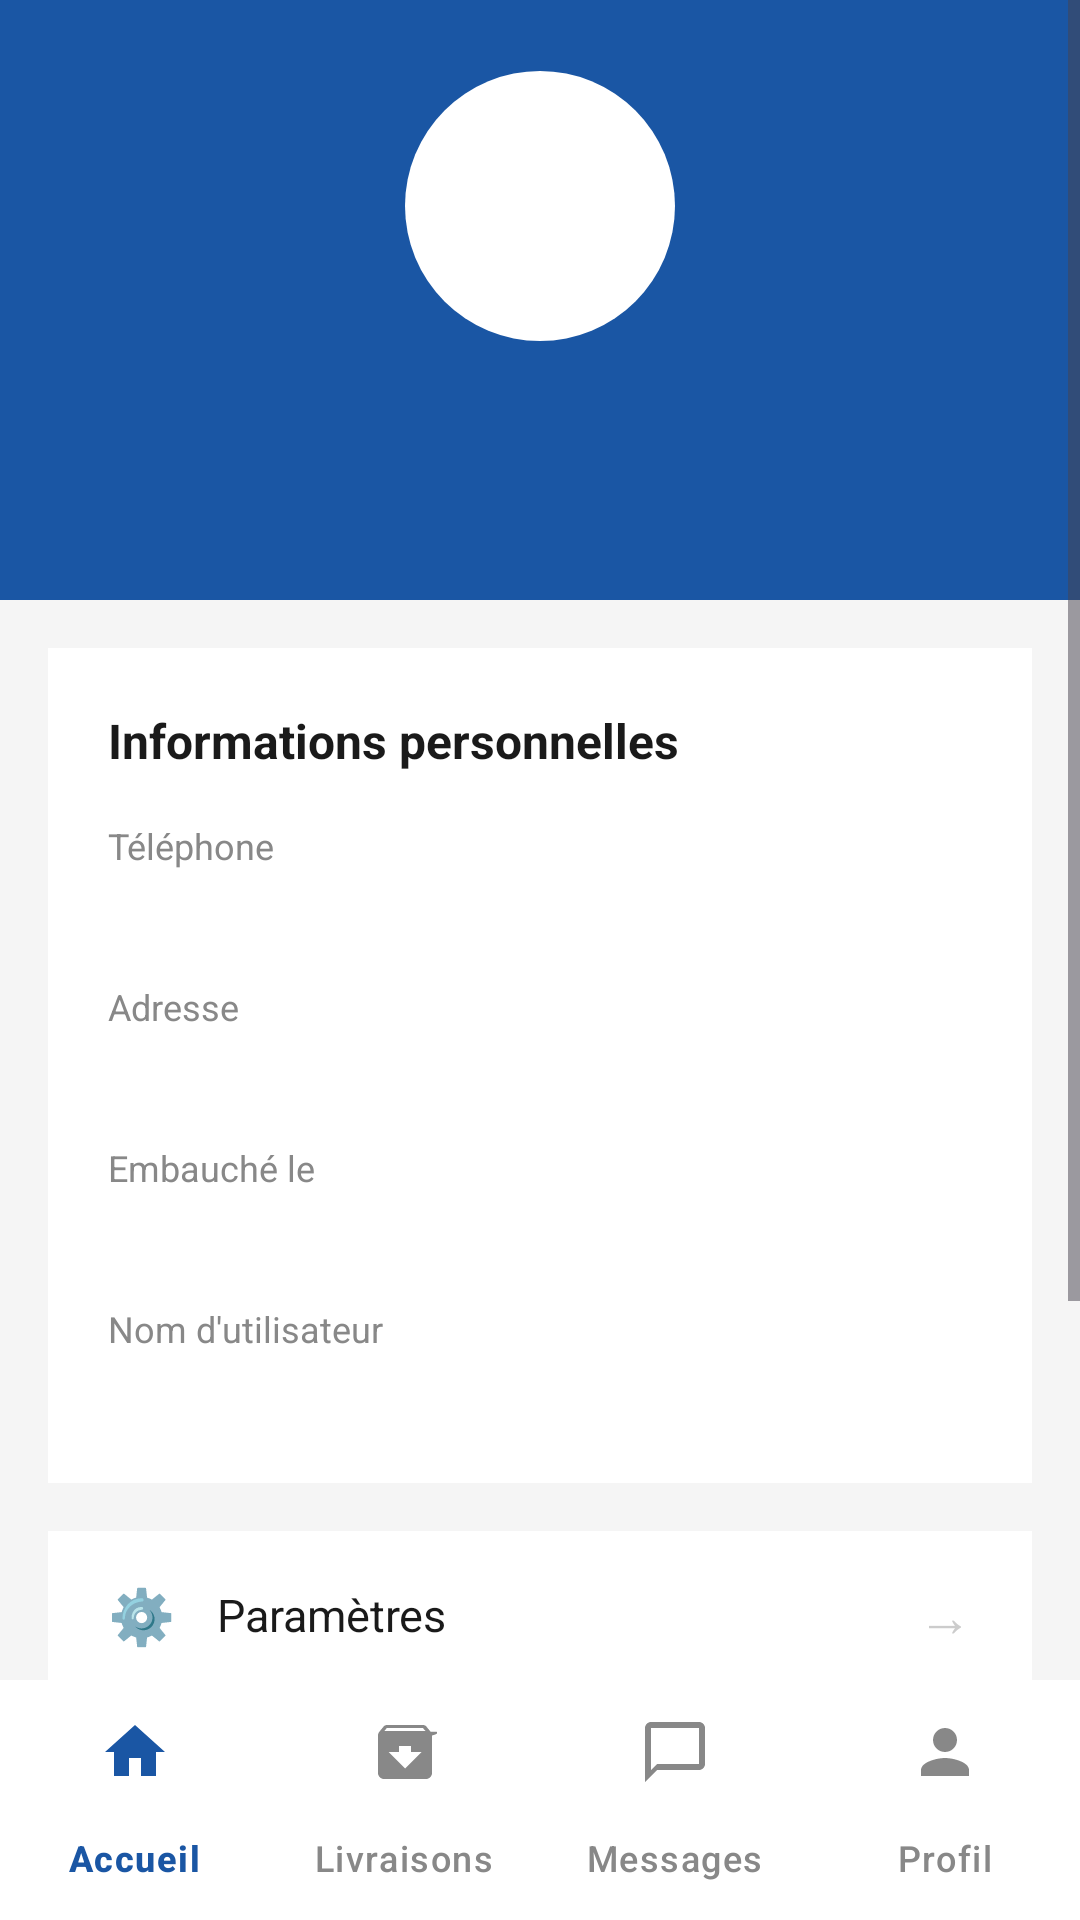

Layout XML and referenced resources for this Android screen:
<!-- AndroidManifest.xml: application theme Theme.DeliverPro -->
<!-- res/layout/activity_profile.xml -->
<?xml version="1.0" encoding="utf-8"?>
<LinearLayout xmlns:android="http://schemas.android.com/apk/res/android"
    xmlns:app="http://schemas.android.com/apk/res-auto"
    android:layout_width="match_parent"
    android:layout_height="match_parent"
    android:orientation="vertical"
    android:background="#F5F5F5">

    <ScrollView
        android:layout_width="match_parent"
        android:layout_height="0dp"
        android:layout_weight="1">

        <LinearLayout
            android:layout_width="match_parent"
            android:layout_height="wrap_content"
            android:orientation="vertical">

            
            <LinearLayout
                android:layout_width="match_parent"
                android:layout_height="200dp"
                android:background="#1A56A4"
                android:orientation="vertical"
                android:gravity="center">

                
                <TextView
                    android:id="@+id/tvAvatarLarge"
                    android:layout_width="90dp"
                    android:layout_height="90dp"
                    android:gravity="center"
                    android:textColor="#1A56A4"
                    android:textSize="32sp"
                    android:textStyle="bold"
                    android:background="@drawable/bg_avatar_large"
                    android:layout_marginBottom="14dp" />

                <TextView
                    android:id="@+id/tvFullName"
                    android:layout_width="wrap_content"
                    android:layout_height="wrap_content"
                    android:textColor="#FFFFFF"
                    android:textSize="20sp"
                    android:textStyle="bold"
                    android:layout_marginBottom="4dp" />

                <TextView
                    android:id="@+id/tvRoleId"
                    android:layout_width="wrap_content"
                    android:layout_height="wrap_content"
                    android:textColor="#B3D4F5"
                    android:textSize="13sp" />
            </LinearLayout>

            
            <LinearLayout
                android:layout_width="match_parent"
                android:layout_height="wrap_content"
                android:background="#FFFFFF"
                android:orientation="vertical"
                android:padding="20dp"
                android:layout_margin="16dp">

                <TextView
                    android:layout_width="wrap_content"
                    android:layout_height="wrap_content"
                    android:text="Informations personnelles"
                    android:textSize="16sp"
                    android:textStyle="bold"
                    android:textColor="#1A1A1A"
                    android:layout_marginBottom="16dp" />

                
                <TextView
                    android:layout_width="wrap_content"
                    android:layout_height="wrap_content"
                    android:text="Téléphone"
                    android:textSize="12sp"
                    android:textColor="#888888"
                    android:layout_marginBottom="3dp" />
                <TextView
                    android:id="@+id/tvPhone"
                    android:layout_width="wrap_content"
                    android:layout_height="wrap_content"
                    android:textSize="15sp"
                    android:textColor="#1A1A1A"
                    android:layout_marginBottom="14dp" />

                
                <TextView
                    android:layout_width="wrap_content"
                    android:layout_height="wrap_content"
                    android:text="Adresse"
                    android:textSize="12sp"
                    android:textColor="#888888"
                    android:layout_marginBottom="3dp" />
                <TextView
                    android:id="@+id/tvAddress"
                    android:layout_width="wrap_content"
                    android:layout_height="wrap_content"
                    android:textSize="15sp"
                    android:textColor="#1A1A1A"
                    android:layout_marginBottom="14dp" />

                
                <TextView
                    android:layout_width="wrap_content"
                    android:layout_height="wrap_content"
                    android:text="Embauché le"
                    android:textSize="12sp"
                    android:textColor="#888888"
                    android:layout_marginBottom="3dp" />
                <TextView
                    android:id="@+id/tvHireDate"
                    android:layout_width="wrap_content"
                    android:layout_height="wrap_content"
                    android:textSize="15sp"
                    android:textColor="#1A1A1A"
                    android:layout_marginBottom="14dp" />

                
                <TextView
                    android:layout_width="wrap_content"
                    android:layout_height="wrap_content"
                    android:text="Nom d'utilisateur"
                    android:textSize="12sp"
                    android:textColor="#888888"
                    android:layout_marginBottom="3dp" />
                <TextView
                    android:id="@+id/tvUsername"
                    android:layout_width="wrap_content"
                    android:layout_height="wrap_content"
                    android:textSize="15sp"
                    android:textColor="#1A1A1A" />
            </LinearLayout>

            
            <LinearLayout
                android:id="@+id/btnSettings"
                android:layout_width="match_parent"
                android:layout_height="56dp"
                android:background="#FFFFFF"
                android:orientation="horizontal"
                android:gravity="center_vertical"
                android:paddingStart="20dp"
                android:paddingEnd="20dp"
                android:layout_marginStart="16dp"
                android:layout_marginEnd="16dp"
                android:layout_marginBottom="1dp"
                android:clickable="true"
                android:focusable="true">

                <TextView
                    android:layout_width="wrap_content"
                    android:layout_height="wrap_content"
                    android:text="⚙️"
                    android:textSize="18sp"
                    android:layout_marginEnd="14dp" />

                <TextView
                    android:layout_width="0dp"
                    android:layout_height="wrap_content"
                    android:layout_weight="1"
                    android:text="Paramètres"
                    android:textSize="15sp"
                    android:textColor="#1A1A1A" />

                <TextView
                    android:layout_width="wrap_content"
                    android:layout_height="wrap_content"
                    android:text="→"
                    android:textSize="18sp"
                    android:textColor="#CCCCCC" />
            </LinearLayout>

            
            <LinearLayout
                android:id="@+id/btnChangePassword"
                android:layout_width="match_parent"
                android:layout_height="56dp"
                android:background="#FFFFFF"
                android:orientation="horizontal"
                android:gravity="center_vertical"
                android:paddingStart="20dp"
                android:paddingEnd="20dp"
                android:layout_marginStart="16dp"
                android:layout_marginEnd="16dp"
                android:layout_marginBottom="24dp"
                android:clickable="true"
                android:focusable="true">

                <TextView
                    android:layout_width="wrap_content"
                    android:layout_height="wrap_content"
                    android:text="🔒"
                    android:textSize="18sp"
                    android:layout_marginEnd="14dp" />

                <TextView
                    android:layout_width="0dp"
                    android:layout_height="wrap_content"
                    android:layout_weight="1"
                    android:text="Changer le mot de passe"
                    android:textSize="15sp"
                    android:textColor="#1A1A1A" />

                <TextView
                    android:layout_width="wrap_content"
                    android:layout_height="wrap_content"
                    android:text="→"
                    android:textSize="18sp"
                    android:textColor="#CCCCCC" />
            </LinearLayout>

            
            <Button
                android:id="@+id/btnLogout"
                android:layout_width="match_parent"
                android:layout_height="52dp"
                android:text="Se déconnecter"
                android:textColor="#E53935"
                android:textSize="15sp"
                android:backgroundTint="#FFF0F0"
                android:layout_marginStart="16dp"
                android:layout_marginEnd="16dp"
                android:layout_marginBottom="24dp" />

        </LinearLayout>
    </ScrollView>

    
    <com.google.android.material.bottomnavigation.BottomNavigationView
        android:id="@+id/bottomNav"
        android:layout_width="match_parent"
        android:layout_height="wrap_content"
        android:background="#FFFFFF"
        app:menu="@menu/menu_controller_bottom"
        app:itemIconTint="@drawable/bottom_nav_selector"
        app:itemTextColor="@drawable/bottom_nav_selector"
        app:labelVisibilityMode="labeled" />

</LinearLayout>
<!-- resources referenced by this layout -->
<resources>
  <!-- drawable bg_avatar_large (drawable) -->
  <shape xmlns:android="http://schemas.android.com/apk/res/android" android:shape="oval">
      <solid android:color="#FFFFFF" />
  </shape>
  <!-- drawable bottom_nav_selector (drawable) -->
  <?xml version="1.0" encoding="utf-8"?>
  <selector xmlns:android="http://schemas.android.com/apk/res/android">
      <item android:color="#1A56A4" android:state_checked="true" />
      <item android:color="#888888" />
  </selector>
  <style name="Theme.DeliverPro" parent="Base.Theme.DeliverPro" />
  <style name="Base.Theme.DeliverPro" parent="Theme.Material3.DayNight.NoActionBar">
          
          
      </style>
</resources>
